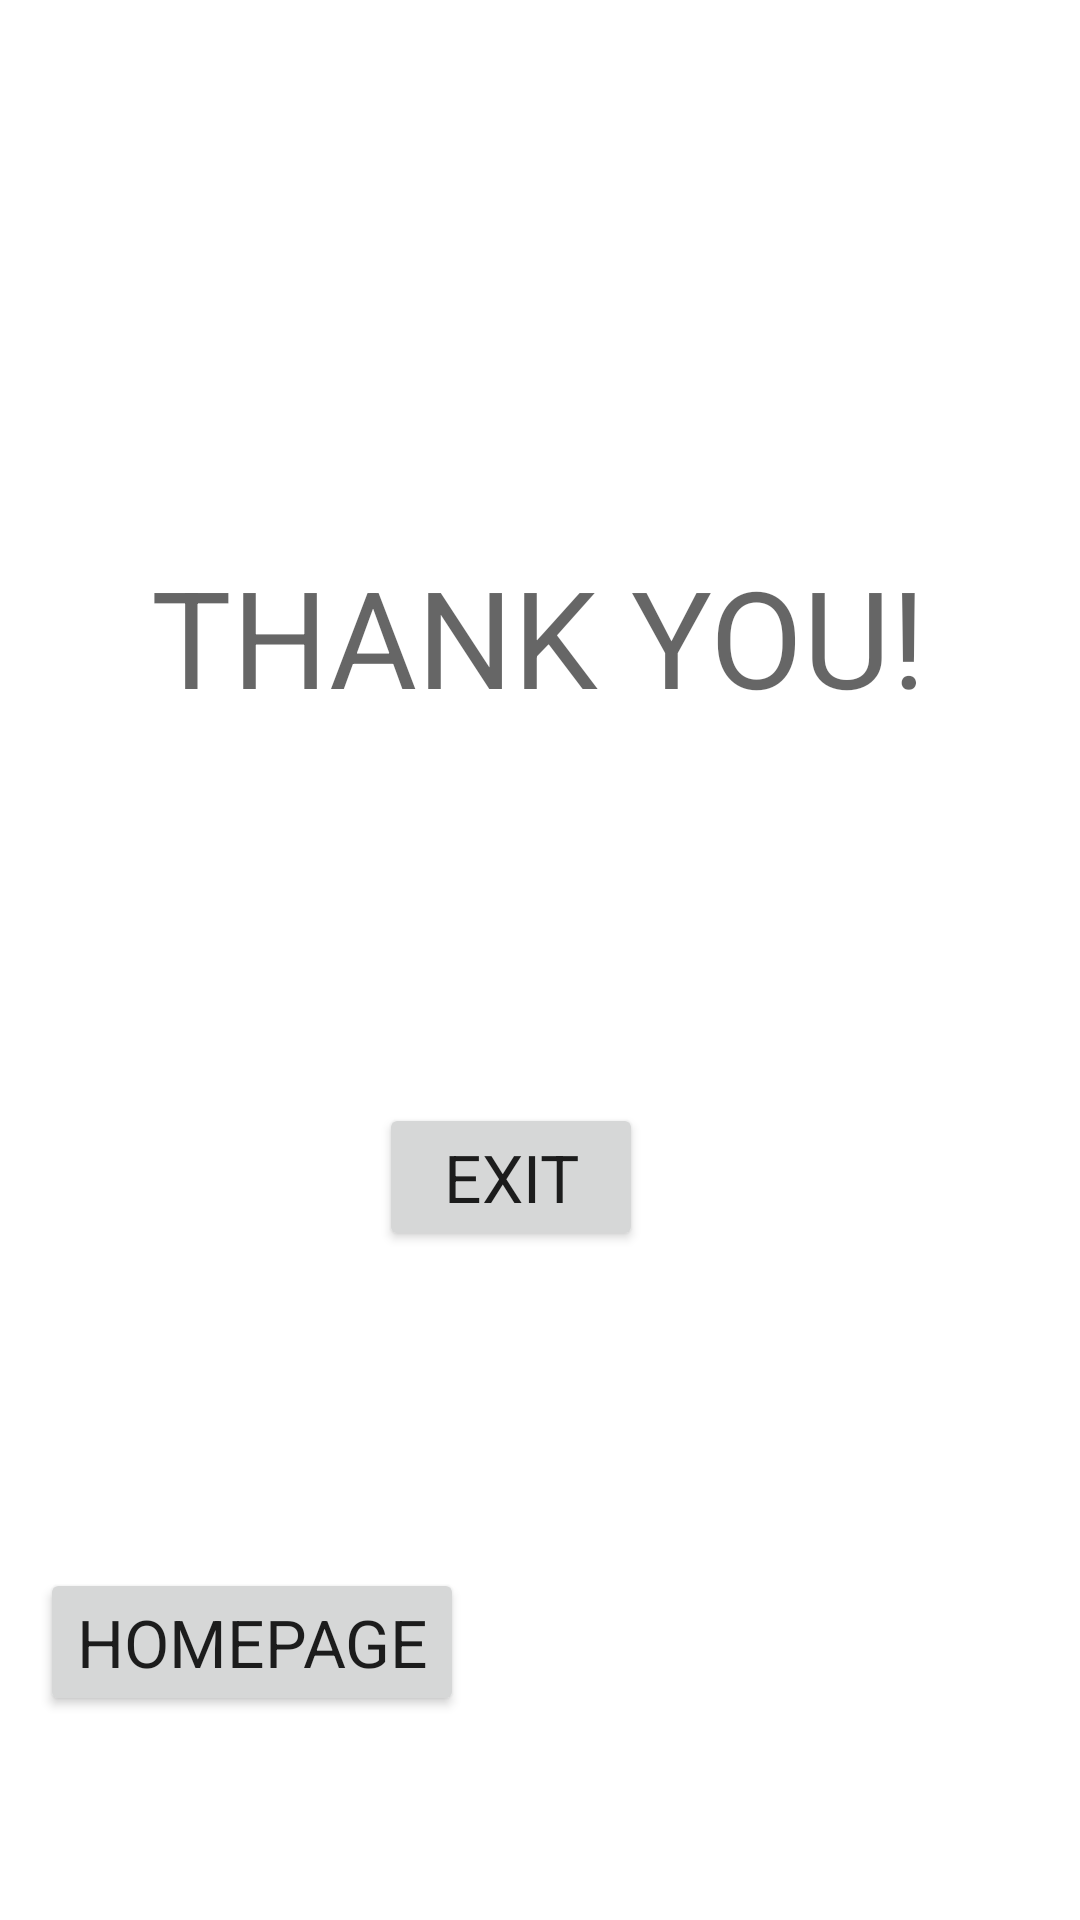

Reconstruct the res/layout file that produces this screen, plus the resources it refers to.
<!-- AndroidManifest.xml: application theme Theme.Pg1 -->
<!-- res/layout/activity_main4.xml -->
<?xml version="1.0" encoding="utf-8"?>
<androidx.constraintlayout.widget.ConstraintLayout xmlns:android="http://schemas.android.com/apk/res/android"
    xmlns:app="http://schemas.android.com/apk/res-auto"
    xmlns:tools="http://schemas.android.com/tools"
    android:layout_width="match_parent"
    android:layout_height="match_parent"
    tools:context=".MainActivity4">

    <TextView
        android:id="@+id/textView7"
        android:layout_width="wrap_content"
        android:layout_height="wrap_content"
        android:text="@string/thank_you"
        android:textAppearance="@style/TextAppearance.AppCompat.Display2"
        app:layout_constraintBottom_toBottomOf="parent"
        app:layout_constraintEnd_toEndOf="parent"
        app:layout_constraintHorizontal_bias="0.498"
        app:layout_constraintStart_toStartOf="parent"
        app:layout_constraintTop_toTopOf="parent"
        app:layout_constraintVertical_bias="0.314" />

    <Button
        android:id="@+id/button4"
        android:layout_width="wrap_content"
        android:layout_height="wrap_content"
        android:onClick="exitActivity"
        android:text="@string/exit"
        android:textAppearance="@style/TextAppearance.AppCompat.Large"
        app:layout_constraintBottom_toBottomOf="parent"
        app:layout_constraintEnd_toEndOf="parent"
        app:layout_constraintHorizontal_bias="0.464"
        app:layout_constraintStart_toStartOf="parent"
        app:layout_constraintTop_toBottomOf="@+id/textView7"
        app:layout_constraintVertical_bias="0.36" />

    <Button
        android:id="@+id/button5"
        android:layout_width="wrap_content"
        android:layout_height="wrap_content"
        android:layout_marginBottom="68dp"
        android:onClick="openActivity"
        android:text="@string/homepage"
        android:textAppearance="@style/TextAppearance.AppCompat.Large"
        app:layout_constraintBottom_toBottomOf="parent"
        app:layout_constraintEnd_toEndOf="parent"
        app:layout_constraintHorizontal_bias="0.061"
        app:layout_constraintStart_toStartOf="parent" />
</androidx.constraintlayout.widget.ConstraintLayout>
<!-- resources referenced by this layout -->
<resources>
  <string name="exit">EXIT</string>
  <string name="homepage">HOMEPAGE</string>
  <string name="thank_you">THANK YOU!</string>
  <style name="Theme.Pg1" parent="Theme.MaterialComponents.DayNight.DarkActionBar">
          
          <item name="colorPrimary">@color/purple_500</item>
          <item name="colorPrimaryVariant">@color/purple_700</item>
          <item name="colorOnPrimary">@color/white</item>
          
          <item name="colorSecondary">@color/teal_200</item>
          <item name="colorSecondaryVariant">@color/teal_700</item>
          <item name="colorOnSecondary">@color/black</item>
          
          <item name="android:statusBarColor" tools:targetApi="l">?attr/colorPrimaryVariant</item>
          
      </style>
  <!-- not gathered from this repository: default colours our renderer supplied (Android Studio template values) -->
  <color name="purple_500">#FF6200EE</color>
  <color name="purple_700">#FF3700B3</color>
  <color name="teal_200">#FF03DAC5</color>
  <color name="teal_700">#FF018786</color>
  <color name="black">#FF000000</color>
  <color name="white">#FFFFFFFF</color>
</resources>
